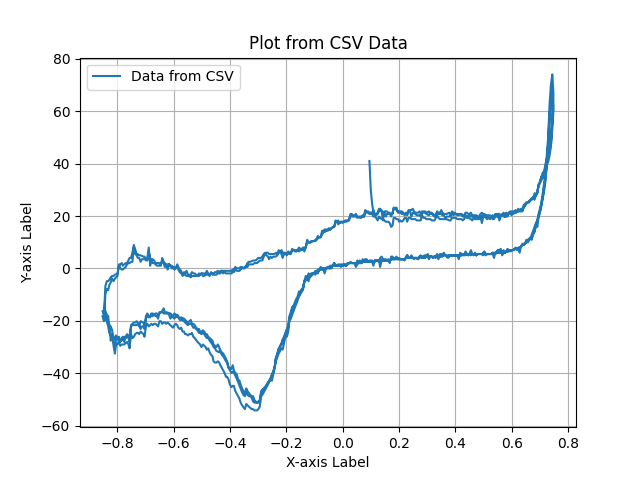

The table this chart was drawn from, first rows:
0.095, 41.033
0.1, 29.68
0.105, 24.25
0.109, 21.79
0.114, 19.81
0.119, 19.32
0.124, 18.33
0.129, 19.81
0.133, 19.32
0.138, 18.82
0.143, 18.82
0.148, 18.33
0.153, 17.84
0.157, 17.84
0.162, 17.84
0.167, 17.34
0.172, 15.86
0.177, 16.36
0.181, 19.32
0.186, 19.32
0.191, 18.82
0.196, 18.82
0.201, 17.84
0.205, 18.33
0.21, 17.84
0.215, 18.33
0.22, 19.32
0.225, 19.32
0.229, 17.84
0.234, 19.32
0.239, 19.32
0.244, 18.82
0.249, 18.82
0.253, 18.82
0.258, 18.82
0.263, 18.33
0.268, 18.33
0.273, 18.33
0.277, 18.33
0.282, 20.31
0.287, 19.32
0.292, 19.32
0.297, 18.82
0.302, 18.82
0.306, 18.82
0.311, 18.82
0.316, 18.33
0.321, 18.33
0.326, 18.33
0.335, 20.31
0.34, 19.32
0.345, 18.82
0.35, 18.82
0.354, 18.82
0.359, 18.82
0.364, 18.82
0.369, 18.82
0.378, 18.33
0.383, 18.33
0.388, 19.32
0.393, 19.32
... 1,667 more rows
